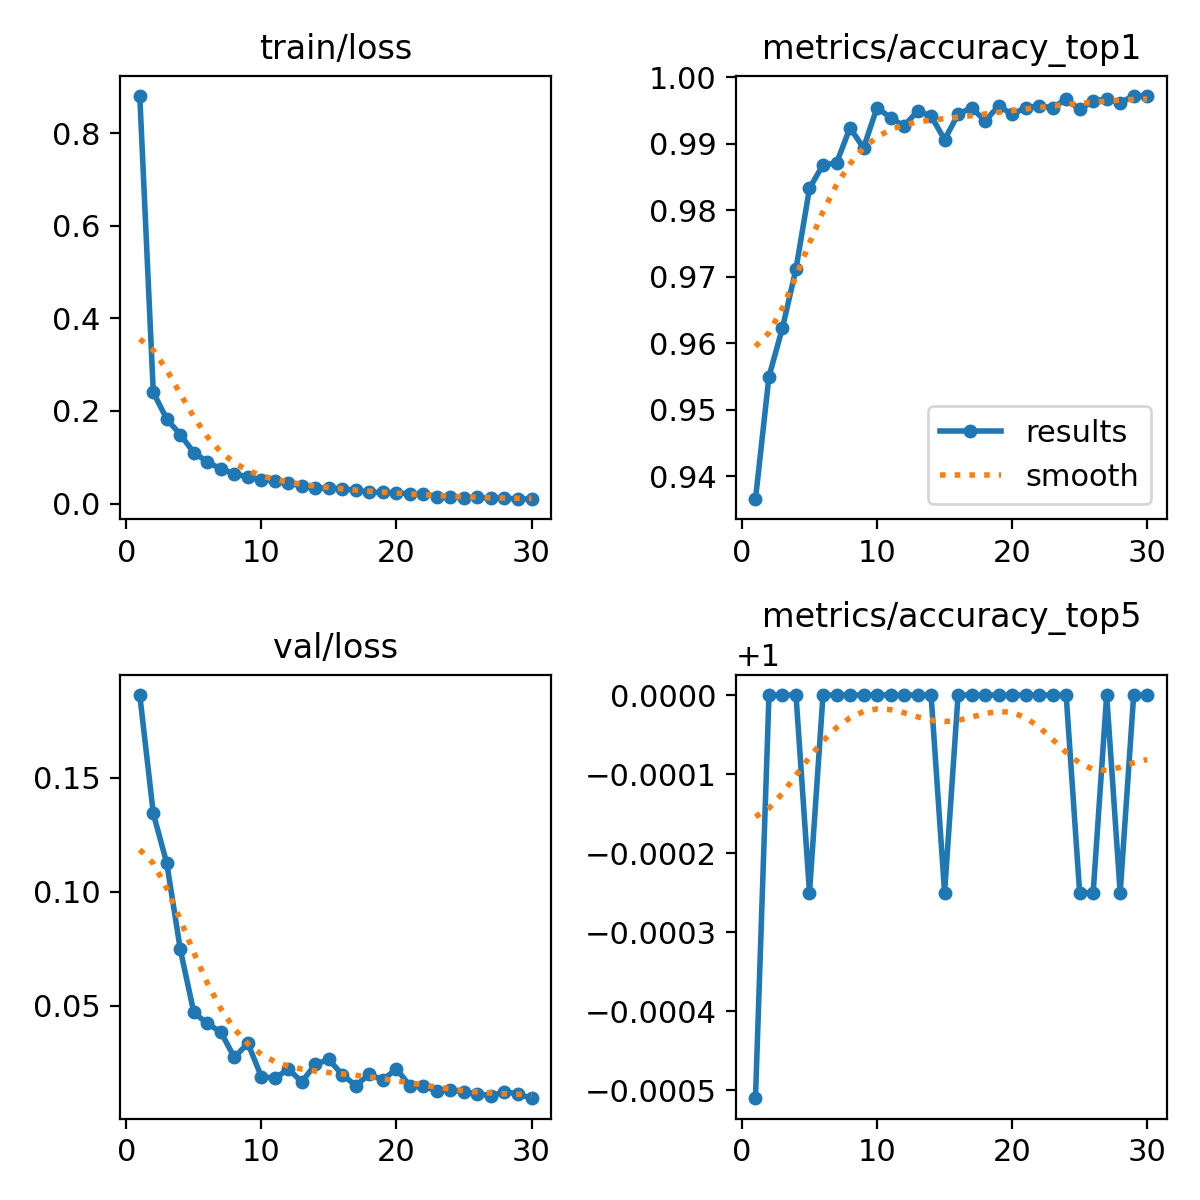

Source data for this figure (header and first rows):
epoch, time, train/loss, metrics/accuracy_top1, metrics/accuracy_top5, val/loss, lr/pg0, lr/pg1, lr/pg2
1, 68.99, 0.8804, 0.9365, 0.9995, 0.1863, 0.0002772, 0.0002772, 0.0002772
2, 136, 0.2401, 0.955, 1, 0.1343, 0.0005365, 0.0005365, 0.0005365
3, 204.9, 0.1823, 0.9623, 1, 0.1124, 0.0007776, 0.0007776, 0.0007776
4, 277.1, 0.149, 0.9712, 1, 0.07463, 0.0007505, 0.0007505, 0.0007505
5, 344.9, 0.11, 0.9833, 0.9998, 0.04697, 0.000723, 0.000723, 0.000723
6, 412, 0.09032, 0.9869, 1, 0.04214, 0.0006956, 0.0006956, 0.0006956
7, 479.7, 0.07455, 0.9871, 1, 0.0384, 0.0006681, 0.0006681, 0.0006681
8, 547.2, 0.06433, 0.9924, 1, 0.02723, 0.0006406, 0.0006406, 0.0006406
9, 615.6, 0.0574, 0.9894, 1, 0.03344, 0.0006131, 0.0006131, 0.0006131
10, 683.2, 0.05124, 0.9954, 1, 0.01886, 0.0005856, 0.0005856, 0.0005856
11, 749.4, 0.04892, 0.9939, 1, 0.01811, 0.0005581, 0.0005581, 0.0005581
12, 816.2, 0.04432, 0.9927, 1, 0.02213, 0.0005306, 0.0005306, 0.0005306
13, 883.7, 0.03783, 0.9949, 1, 0.01653, 0.0005031, 0.0005031, 0.0005031
14, 951.1, 0.03323, 0.9942, 1, 0.0243, 0.0004756, 0.0004756, 0.0004756
15, 1017, 0.03411, 0.9906, 0.9998, 0.02635, 0.0004482, 0.0004482, 0.0004482
16, 1084, 0.03175, 0.9944, 1, 0.01958, 0.0004207, 0.0004207, 0.0004207
17, 1150, 0.02888, 0.9954, 1, 0.01493, 0.0003932, 0.0003932, 0.0003932
18, 1218, 0.02419, 0.9934, 1, 0.01989, 0.0003657, 0.0003657, 0.0003657
19, 1284, 0.02422, 0.9957, 1, 0.01735, 0.0003382, 0.0003382, 0.0003382
20, 1351, 0.02279, 0.9944, 1, 0.02229, 0.0003107, 0.0003107, 0.0003107
21, 1445, 0.02145, 0.9954, 1, 0.01476, 0.0002832, 0.0002832, 0.0002832
22, 1512, 0.02118, 0.9957, 1, 0.01455, 0.0002557, 0.0002557, 0.0002557
23, 1579, 0.01497, 0.9954, 1, 0.01259, 0.0002282, 0.0002282, 0.0002282
24, 1647, 0.01402, 0.9967, 1, 0.0131, 0.0002008, 0.0002008, 0.0002008
25, 1713, 0.01309, 0.9952, 0.9998, 0.01197, 0.0001733, 0.0001733, 0.0001733
26, 1779, 0.0132, 0.9965, 0.9998, 0.01142, 0.0001458, 0.0001458, 0.0001458
27, 1846, 0.01173, 0.9967, 1, 0.01038, 0.0001183, 0.0001183, 0.0001183
28, 1913, 0.01221, 0.9962, 0.9998, 0.01219, 9.0797e-05, 9.0797e-05, 9.0797e-05
29, 1983, 0.0094, 0.9972, 1, 0.01126, 6.3308e-05, 6.3308e-05, 6.3308e-05
30, 2054, 0.01034, 0.9972, 1, 0.00928, 3.5819e-05, 3.5819e-05, 3.5819e-05
